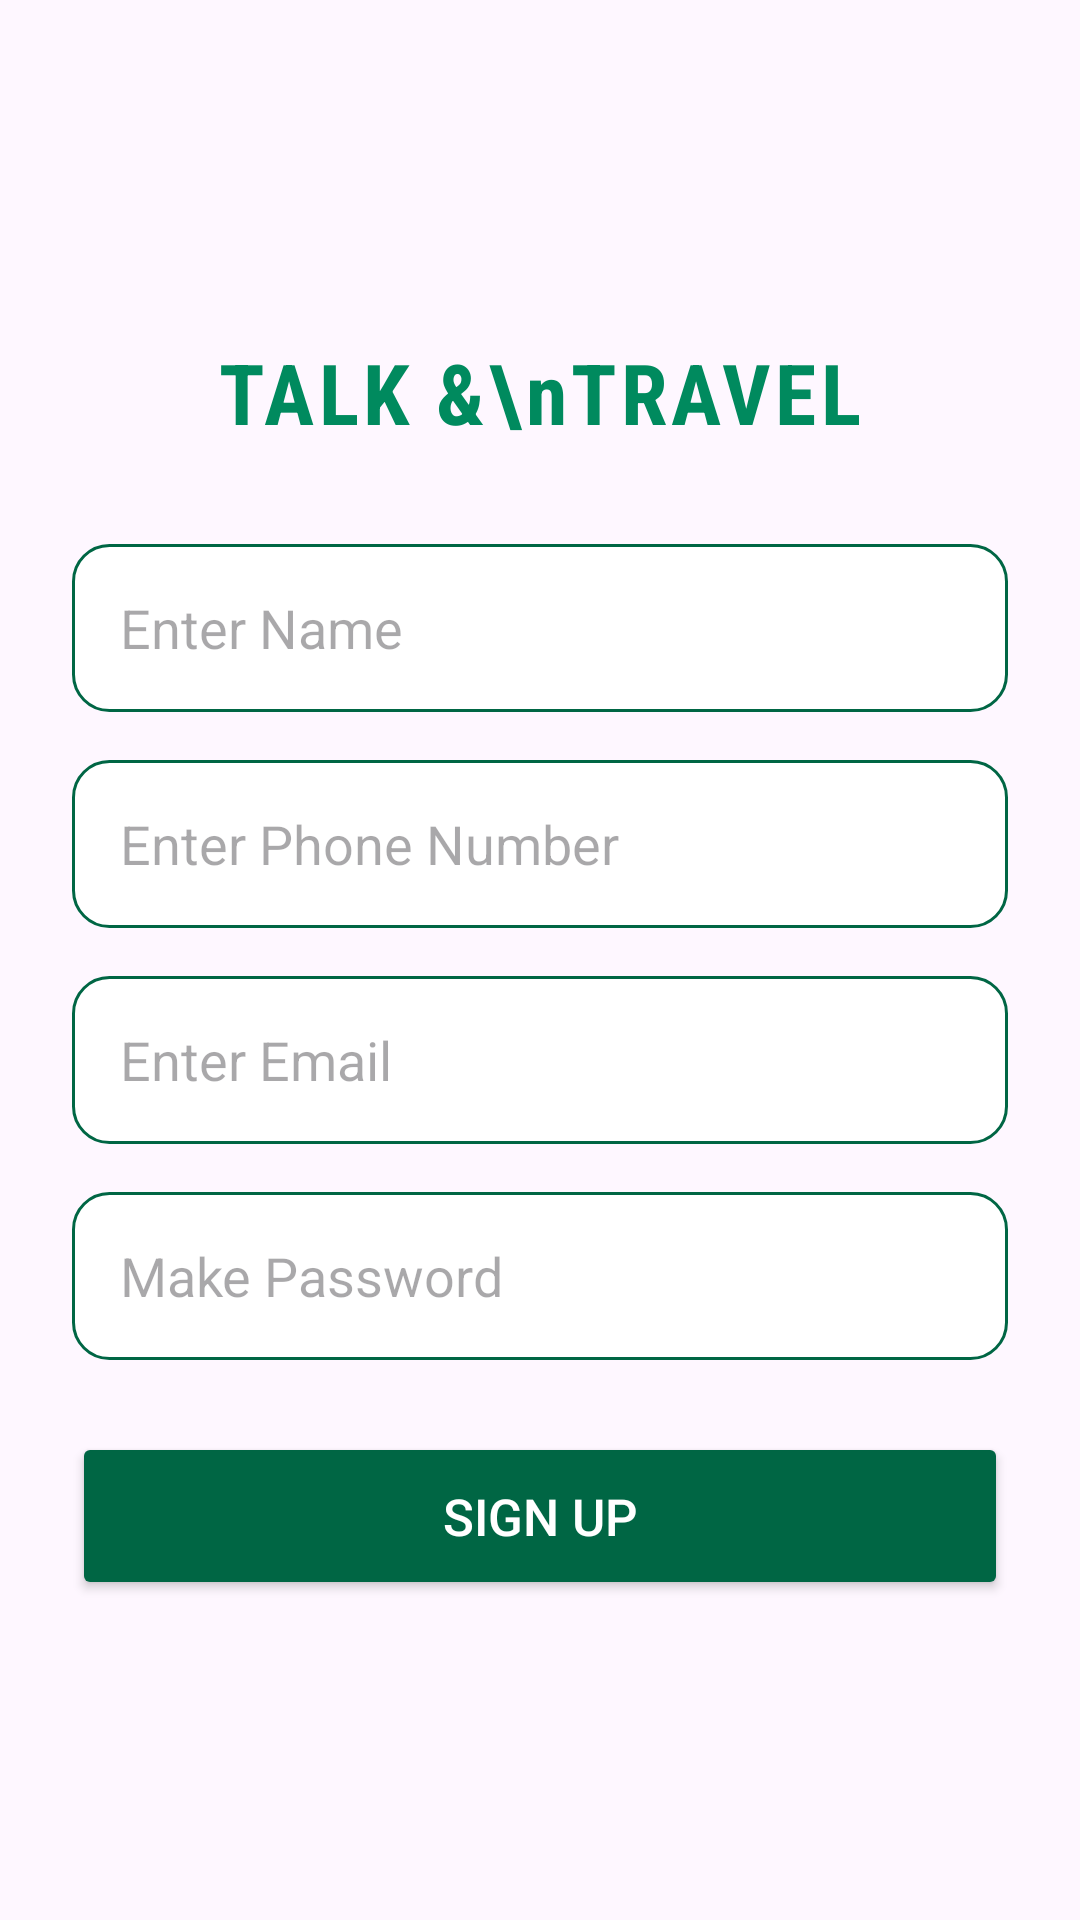

Layout XML and referenced resources for this Android screen:
<!-- AndroidManifest.xml: application theme Theme.TalkandTravel -->
<!-- res/layout/activity_signup.xml -->
<?xml version="1.0" encoding="utf-8"?>
<androidx.constraintlayout.widget.ConstraintLayout
    xmlns:android="http://schemas.android.com/apk/res/android"
    xmlns:tools="http://schemas.android.com/tools"
    xmlns:app="http://schemas.android.com/apk/res-auto"
    android:id="@+id/main"
    android:layout_width="match_parent"
    android:layout_height="match_parent"
    android:background="@drawable/background"
    tools:context=".Signup">

    <ImageView
        android:id="@+id/appLogo"
        android:layout_width="72dp"
        android:layout_height="72dp"
        android:layout_marginTop="112dp"
        android:contentDescription="App Logo"
        android:src="@drawable/updated_background"
        app:layout_constraintEnd_toEndOf="parent"
        app:layout_constraintHorizontal_bias="0.233"
        app:layout_constraintStart_toStartOf="parent"
        app:layout_constraintTop_toTopOf="parent" />

    <TextView
        android:id="@+id/appTitle"
        android:layout_width="wrap_content"
        android:layout_height="wrap_content"
        android:layout_marginTop="112dp"
        android:fontFamily="sans-serif-condensed"
        android:letterSpacing="0.05"
        android:text="TALK &amp;\nTRAVEL"
        android:textColor="#008A5E"
        android:textSize="28sp"
        android:textStyle="bold"
        app:layout_constraintEnd_toEndOf="parent"
        app:layout_constraintStart_toStartOf="parent"
        app:layout_constraintTop_toTopOf="parent" />

    <EditText
        android:id="@+id/nameInput"
        android:layout_width="0dp"
        android:layout_height="56dp"
        android:layout_marginHorizontal="24dp"
        android:layout_marginTop="32dp"
        android:background="@drawable/edit_text_passport"
        android:hint="Enter Name"
        android:padding="16dp"
        app:layout_constraintEnd_toEndOf="parent"
        app:layout_constraintHorizontal_bias="0.666"
        app:layout_constraintStart_toStartOf="parent"
        app:layout_constraintTop_toBottomOf="@+id/appTitle" />

    <EditText
        android:id="@+id/phninput"
        android:layout_width="0dp"
        android:layout_height="56dp"
        android:hint="Enter Phone Number"
        android:background="@drawable/edit_text_passport"
        android:padding="16dp"
        android:inputType="phone"
        app:layout_constraintTop_toBottomOf="@id/nameInput"
        app:layout_constraintStart_toStartOf="parent"
        app:layout_constraintEnd_toEndOf="parent"
        android:layout_marginTop="16dp"
        android:layout_marginHorizontal="24dp" />

    <EditText
        android:id="@+id/emailInput"
        android:layout_width="0dp"
        android:layout_height="56dp"
        android:hint="Enter Email"
        android:background="@drawable/edit_text_passport"
        android:padding="16dp"
        android:inputType="textEmailAddress"
        app:layout_constraintTop_toBottomOf="@id/phninput"
        app:layout_constraintStart_toStartOf="parent"
        app:layout_constraintEnd_toEndOf="parent"
        android:layout_marginTop="16dp"
        android:layout_marginHorizontal="24dp" />

    <EditText
        android:id="@+id/passwordInput"
        android:layout_width="0dp"
        android:layout_height="56dp"
        android:hint="Make Password"
        android:background="@drawable/edit_text_passport"
        android:padding="16dp"
        android:inputType="textPassword"
        app:layout_constraintTop_toBottomOf="@id/emailInput"
        app:layout_constraintStart_toStartOf="parent"
        app:layout_constraintEnd_toEndOf="parent"
        android:layout_marginTop="16dp"
        android:layout_marginHorizontal="24dp" />

    <Button
        android:id="@+id/signupButton"
        android:layout_width="0dp"
        android:layout_height="56dp"
        android:layout_marginHorizontal="24dp"
        android:layout_marginTop="24dp"
        android:backgroundTint="#006644"
        android:fontFamily="sans-serif-medium"
        android:text="Sign Up"
        android:textColor="#FFFFFF"
        android:textSize="17sp"
        app:layout_constraintEnd_toEndOf="parent"
        app:layout_constraintHorizontal_bias="0.666"
        app:layout_constraintStart_toStartOf="parent"
        app:layout_constraintTop_toBottomOf="@id/passwordInput" />

    <TextView
        android:id="@+id/loginRedirect"
        android:layout_width="wrap_content"
        android:layout_height="wrap_content"
        android:layout_marginTop="50dp"
        android:layout_marginBottom="316dp"
        android:fontFamily="sans-serif-medium"
        android:text="Already have an account? Log in"
        android:textColor="#006644"
        android:textSize="15sp"
        app:layout_constraintBottom_toBottomOf="parent"
        app:layout_constraintEnd_toEndOf="parent"
        app:layout_constraintHorizontal_bias="0.457"
        app:layout_constraintStart_toStartOf="parent"
        app:layout_constraintTop_toBottomOf="@+id/signupButton" />

</androidx.constraintlayout.widget.ConstraintLayout>
<!-- resources referenced by this layout -->
<resources>
  <!-- drawable edit_text_passport (drawable) -->
  <?xml version="1.0" encoding="utf-8"?>
  <shape xmlns:android="http://schemas.android.com/apk/res/android"
      android:shape="rectangle">
      <solid android:color="#FFFFFF"/>
      <stroke android:width="1dp" android:color="#006644" />
      <corners android:radius="12dp" />
      <padding
          android:left="8dp"
          android:top="8dp"
          android:right="8dp"
          android:bottom="8dp"/>
  </shape>
  <style name="Theme.TalkandTravel" parent="Base.Theme.TalkandTravel" />
  <style name="Base.Theme.TalkandTravel" parent="Theme.Material3.DayNight.NoActionBar">
          
          
      </style>
</resources>
